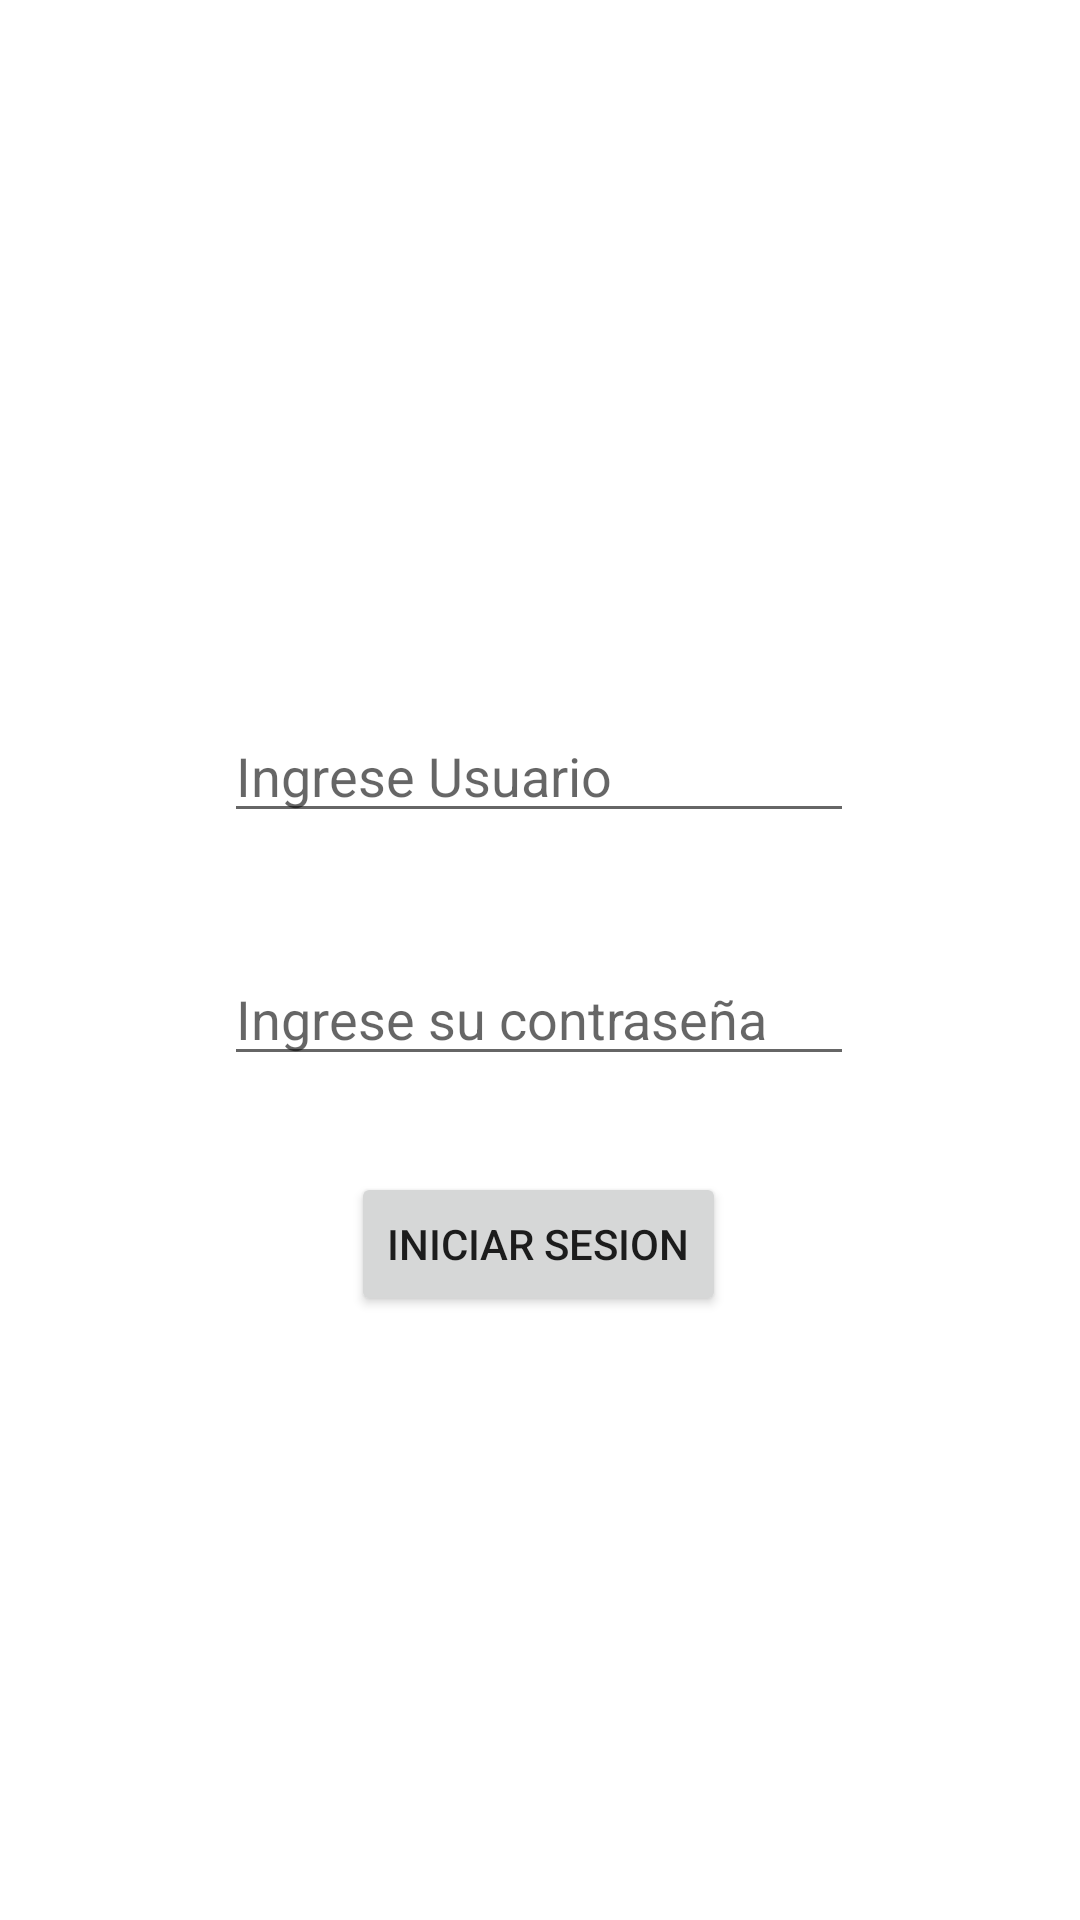

Layout XML and referenced resources for this Android screen:
<!-- AndroidManifest.xml: application theme Theme.AsyncTaskInicio -->
<!-- res/layout/activity_main.xml -->
<?xml version="1.0" encoding="utf-8"?>
<androidx.constraintlayout.widget.ConstraintLayout xmlns:android="http://schemas.android.com/apk/res/android"
    xmlns:app="http://schemas.android.com/apk/res-auto"
    xmlns:tools="http://schemas.android.com/tools"
    android:layout_width="match_parent"
    android:layout_height="match_parent"
    tools:context=".MainActivity">

    <ImageView
        android:id="@+id/imageView"
        android:layout_width="139dp"
        android:layout_height="129dp"
        app:layout_constraintBottom_toBottomOf="parent"
        app:layout_constraintEnd_toEndOf="parent"
        app:layout_constraintStart_toStartOf="parent"
        app:layout_constraintTop_toTopOf="parent"
        app:layout_constraintVertical_bias="0.126"
        app:srcCompat="@mipmap/logo" />

    <EditText
        android:id="@+id/et_usuario"
        android:layout_width="wrap_content"
        android:layout_height="wrap_content"
        android:ems="10"
        android:hint="@string/et_usuario"
        android:inputType="textPersonName"
        app:layout_constraintBottom_toBottomOf="parent"
        app:layout_constraintEnd_toEndOf="parent"
        app:layout_constraintHorizontal_bias="0.497"
        app:layout_constraintStart_toStartOf="parent"
        app:layout_constraintTop_toTopOf="parent"
        app:layout_constraintVertical_bias="0.395" />

    <EditText
        android:id="@+id/et_password"
        android:layout_width="wrap_content"
        android:layout_height="wrap_content"
        android:ems="10"
        android:hint="@string/et_password"
        android:inputType="textPassword"
        app:layout_constraintBottom_toBottomOf="parent"
        app:layout_constraintEnd_toEndOf="parent"
        app:layout_constraintHorizontal_bias="0.497"
        app:layout_constraintStart_toStartOf="parent"
        app:layout_constraintTop_toTopOf="parent"
        app:layout_constraintVertical_bias="0.53" />

    <Button
        android:id="@+id/btn_inicio"
        android:layout_width="wrap_content"
        android:layout_height="wrap_content"
        android:text="@string/btn_inicio"
        app:layout_constraintBottom_toBottomOf="parent"
        app:layout_constraintEnd_toEndOf="parent"
        app:layout_constraintHorizontal_bias="0.498"
        app:layout_constraintStart_toStartOf="parent"
        app:layout_constraintTop_toTopOf="parent"
        app:layout_constraintVertical_bias="0.66" />

    <ProgressBar
        android:id="@+id/pb"
        style="?android:attr/progressBarStyle"
        android:layout_width="wrap_content"
        android:layout_height="wrap_content"
        android:visibility="gone"
        app:layout_constraintBottom_toBottomOf="parent"
        app:layout_constraintEnd_toEndOf="parent"
        app:layout_constraintHorizontal_bias="0.498"
        app:layout_constraintStart_toStartOf="parent"
        app:layout_constraintTop_toTopOf="parent"
        app:layout_constraintVertical_bias="0.83" />



</androidx.constraintlayout.widget.ConstraintLayout>
<!-- resources referenced by this layout -->
<resources>
  <string name="btn_inicio">Iniciar sesion</string>
  <string name="et_password">Ingrese su contraseña</string>
  <string name="et_usuario">Ingrese Usuario</string>
  <style name="Theme.AsyncTaskInicio" parent="Theme.MaterialComponents.DayNight.DarkActionBar">
          
          <item name="colorPrimary">@color/purple_500</item>
          <item name="colorPrimaryVariant">@color/purple_700</item>
          <item name="colorOnPrimary">@color/white</item>
          
          <item name="colorSecondary">@color/teal_200</item>
          <item name="colorSecondaryVariant">@color/teal_700</item>
          <item name="colorOnSecondary">@color/black</item>
          
          <item name="android:statusBarColor" tools:targetApi="l">?attr/colorPrimaryVariant</item>
          
      </style>
  <!-- not gathered from this repository: default colours our renderer supplied (Android Studio template values) -->
  <color name="purple_500">#FF6200EE</color>
  <color name="purple_700">#FF3700B3</color>
  <color name="teal_200">#FF03DAC5</color>
  <color name="teal_700">#FF018786</color>
  <color name="black">#FF000000</color>
  <color name="white">#FFFFFFFF</color>
</resources>
